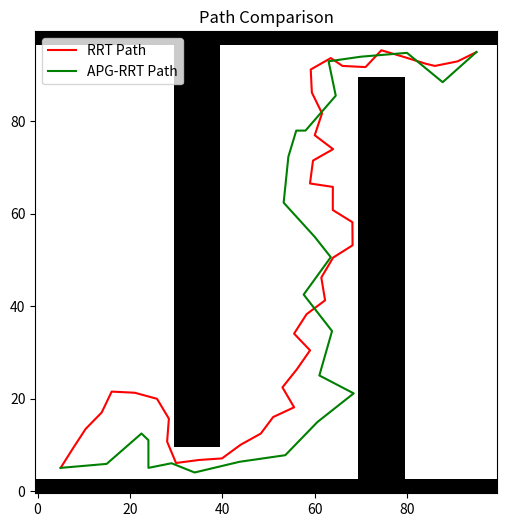

This chart was generated by the following Python code:
import matplotlib.pyplot as plt
import numpy as np
import random
import time

# Node class
class Node:
    def __init__(self, x, y):
        self.x = x
        self.y = y
        self.parent = None

def distance(n1, n2):
    return np.hypot(n1.x - n2.x, n1.y - n2.y)

def steer(from_node, to_node, max_dist):
    d = distance(from_node, to_node)
    if d > max_dist:
        theta = np.arctan2(to_node.y - from_node.y, to_node.x - from_node.x)
        return Node(from_node.x + max_dist * np.cos(theta),
                    from_node.y + max_dist * np.sin(theta))
    return to_node

def is_collision_free(n1, n2, obstacles, buffer=1):
    points = np.linspace([n1.x, n1.y], [n2.x, n2.y], 100)
    for x, y in points:
        for dx in range(-buffer, buffer + 1):
            for dy in range(-buffer, buffer + 1):
                xi, yi = int(x + dx), int(y + dy)
                if 0 <= xi < obstacles.shape[1] and 0 <= yi < obstacles.shape[0]:
                    if obstacles[yi, xi]:
                        return False
    return True

def backtrack_path(node):
    path = []
    while node:
        path.append((node.x, node.y))
        node = node.parent
    return path[::-1]

def generate_guide_paths(scenario='u_turn'):
    if scenario == 'u_turn':
        return [[Node(10 + i, 50) for i in range(15)] +
                [Node(25, 50 + i*2) for i in range(5)] +
                [Node(40 + i, 60) for i in range(10)]]
    elif scenario == 'long_corridor':
        return [[Node(x, 50) for x in range(10, 90, 5)]]
    elif scenario == 'right_angle_bends':
        return [[Node(10, 30), Node(20, 30), Node(20, 50), Node(40, 50)]]
    else:
        return [[Node(x, 50) for x in range(0, 100, 10)]]


def get_random_point(map_size, obstacles):
    while True:
        x, y = random.randint(0, map_size[0] - 1), random.randint(0, map_size[1] - 1)
        if not obstacles[y, x]:
            return Node(x, y)

def nearest_node(nodes, point):
    return min(nodes, key=lambda node: distance(node, point))

def compute_path_length(path):
    if not path or len(path) < 2:
        return 0
    return sum(np.hypot(x2 - x1, y2 - y1) for (x1, y1), (x2, y2) in zip(path[:-1], path[1:]))

def rrt(start, goal, map_size, obstacles, max_iterations=10000, step_size=5):
    nodes = [start]
    for _ in range(max_iterations):
        rand = get_random_point(map_size, obstacles)
        nearest = nearest_node(nodes, rand)
        new_node = steer(nearest, rand, step_size)
        if 0 <= new_node.x < map_size[0] and 0 <= new_node.y < map_size[1]:
            if is_collision_free(nearest, new_node, obstacles):
                new_node.parent = nearest
                nodes.append(new_node)
                if distance(new_node, goal) < step_size:
                    goal.parent = new_node
                    return backtrack_path(goal), len(nodes)
    return None, len(nodes)

def apg_rrt(start, goal, map_size, obstacles, max_iter=2000, max_dist=10, buffer=1, alpha=1.0, beta=1.0):
    guide_paths = generate_guide_paths()
    weights = [1 / len(guide_paths)] * len(guide_paths)
    root = Node(*start)
    goal_node = Node(*goal)
    nodes = [root]

    for i in range(max_iter):
        if random.random() < 0.1:
            idx = random.choices(range(len(guide_paths)), weights=weights)[0]
            path = guide_paths[idx][:15]
            success = True
            for node in path:
                nearest = nearest_node(nodes, node)
                new_node = steer(nearest, node, max_dist)
                if is_collision_free(nearest, new_node, obstacles, buffer):
                    new_node.parent = nearest
                    nodes.append(new_node)
                else:
                    weights[idx] *= np.exp(-alpha)
                    success = False
                    break
            if success:
                weights[idx] *= np.exp(beta)
        else:
            rnd = get_random_point(map_size, obstacles)
            nearest = nearest_node(nodes, rnd)
            new_node = steer(nearest, rnd, max_dist)
            if is_collision_free(nearest, new_node, obstacles, buffer):
                new_node.parent = nearest
                nodes.append(new_node)

        # Normalize weights
        total = sum(weights)
        weights = [w / total for w in weights]

        for node in nodes:
            if distance(node, goal_node) <= max_dist and is_collision_free(node, goal_node, obstacles, buffer):
                goal_node.parent = node
                print("✅ APG-RRT Goal reached!")
                return backtrack_path(goal_node), len(nodes)

    print("❌ APG-RRT No path found.")
    return None, len(nodes)

def create_obstacle_map(size, scenario='long_corridor'):
    grid = np.zeros(size, dtype=int)
    if scenario == 'long_corridor':
        # grid[30:70, 40:60] = 1    # Vertical corridor walls
        grid[0:3, :] = 1       # Top wall
        grid[97:100, :] = 1       # Bottom wall
        grid[10:100, 30:40] = 1
        grid[0:90, 70:80] = 1

    elif scenario == 'right_angle_bends':
        grid[20:60, 40:45] = 1   # Vertical wall
        grid[55:60, 40:80] = 1   # Horizontal wall
        grid[30:35, 10:50] = 1   # Another horizontal section
        grid[60:80, 70:75] = 1   # Another vertical block

    elif scenario == 'u_turn':

        # grid[10:20, 0:90] = 1
        grid[30:40, 10:100] = 1
        grid[50:60, 0:90] = 1
        grid[70:80, 10:100] = 1
        

    else:  # Default mixed environment
        grid[30:70, 40:60] = 1    # Vertical block
        grid[10:20, 10:50] = 1    # Horizontal corridor
        grid[70:90, 20:30] = 1    # Small vertical block
        grid[50:55, 60:100] = 1   # Horizontal barrier
        grid[20:30, 70:80] = 1    # Isolated block
        grid[60:70, 5:15] = 1     # Another isolated block
    return grid

def visualize(map_size, obstacles, rrt_path, apg_path):
    plt.figure(figsize=(6, 6))
    plt.imshow(1 - obstacles, cmap='gray', origin='lower')
    if rrt_path:
        rrt_path = np.array(rrt_path)
        plt.plot(rrt_path[:, 0], rrt_path[:, 1], 'r-', label='RRT Path')
    if apg_path:
        apg_path = np.array(apg_path)
        plt.plot(apg_path[:, 0], apg_path[:, 1], 'g-', label='APG-RRT Path')
    plt.legend()
    plt.title("Path Comparison")
    plt.show()

# Main execution
map_size = (100, 100)
obstacles = create_obstacle_map(map_size)

start = Node(5, 5)
goal = Node(95, 95)

start_time = time.time()
rrt_path, rrt_nodes = rrt(start, goal, map_size, obstacles)
rrt_time = time.time() - start_time
rrt_length = compute_path_length(rrt_path)

start_time = time.time()
apg_path, apg_nodes = apg_rrt((start.x, start.y), (goal.x, goal.y), map_size, obstacles)
apg_time = time.time() - start_time
apg_length = compute_path_length(apg_path)

print(f"RRT Time: {rrt_time:.4f}s")
print(f"RRT Path Length: {rrt_length:.2f}")
print(f"RRT Nodes Used: {rrt_nodes}")

print(f"APG-RRT Time: {apg_time:.4f}s")
print(f"APG-RRT Path Length: {apg_length:.2f}")
print(f"APG-RRT Nodes Used: {apg_nodes}")

visualize(map_size, obstacles, rrt_path, apg_path)